Run: headless pygame with SDL's dummy video driver; simulated clock (each Clock.tick advances the game by its frame time, no real sleeping); random seed 0; keys injected as events and as key.get_pressed() state; no mouse input.
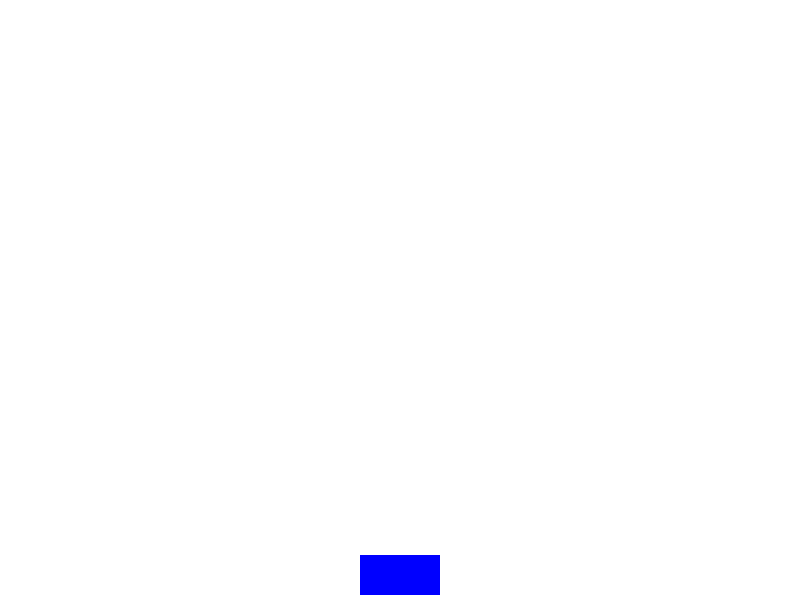
Frame 1 of 4 · flips 1–60 · no input
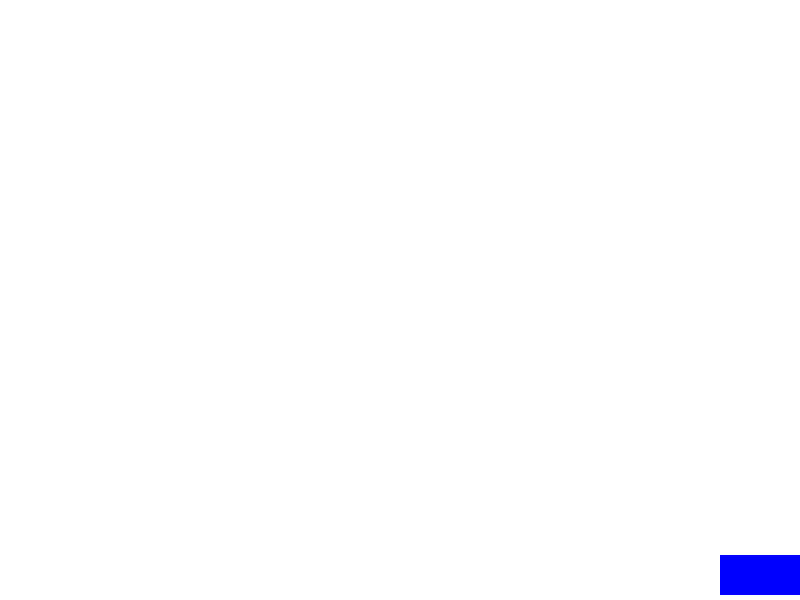
Frame 2 of 4 · flips 61–180 · tapped SPACE, RETURN · held RIGHT (→), D
Frame 3 of 4 · flips 181–300 · held DOWN (↓), S · screen unchanged from frame 2, image omitted
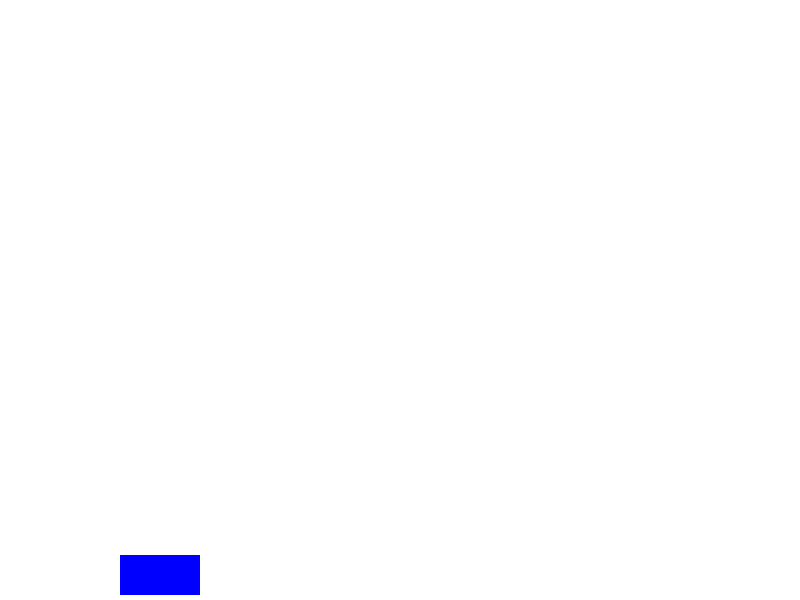
Frame 4 of 4 · flips 301–420 · held LEFT (←), A, UP (↑), W

The pygame program that drew these frames:

import pygame

# 스페이스 키를 누르면 총알이 발사된다.
'''
1. 스페이스 키를 누르면
2. 총알 사각형을 생성
3. 2번에서 생성된 사각형을 플레이어 사각형 Top 중앙에 위치
4. 매 Frame(image) 마다 총알의 y 좌표를 감소 (아래에서 위로 이동)
5. 총알이 화면(Screen) 상단(TOP)을 넘어가면 총알을 삭제
'''

pygame.init()

screen_width = 800
screen_height = 600

screen = pygame.display.set_mode((screen_width, screen_height))
clock = pygame.time.Clock()
running = True

# 환경 변수
p_rect_width = 80
p_rect_height = 40
f_rect_width = 30
f_rect_height = 30

# 플레이어 사각형 정의
p_rect_x = screen_width // 2 - p_rect_width // 2
p_rect_y = screen_height - p_rect_height - 5
player_rect = pygame.Rect(p_rect_x, p_rect_y, p_rect_width, p_rect_height)


# 객체 이동 속도
speed = 300 # 300 pixel / second

# 총알 사각형을 보관할 리스트 생성
f_rect_list = []

while running:
    for event in pygame.event.get():
        if event.type == pygame.QUIT:
            running = False
        elif event.type == pygame.KEYDOWN:
            if event.key == pygame.K_SPACE:
                fire_rect = pygame.Rect(0, 0, f_rect_width, f_rect_height)
                # 생성된 사각형을 플레이어 사각형 Top 중앙에 위치
                fire_rect.bottom = player_rect.top
                fire_rect.x = player_rect.centerx - f_rect_width // 2
                # 생성된 총알 사각형을 리스트에 추가
                f_rect_list.append(fire_rect)

    dt = clock.tick(60) / 1000 # dt 프로그램 실행 멈춤    

    # 총알 이동 처리
    for f_rect in f_rect_list[:]:
        f_rect.y -= speed * dt
        if f_rect.y < 0:
            f_rect_list.remove(f_rect)
   
    keys = pygame.key.get_pressed()
    
    # 왼쪽 방향키가 눌러졌을 때
    if keys[pygame.K_LEFT]:
        player_rect.x -= speed * dt      

    # 오른쪽 방향키가 눌러졌을 때
    if keys[pygame.K_RIGHT]:
        player_rect.x += speed * dt 
        
        
    # 스페이키가 눌러졌을 때
    # if keys[pygame.K_SPACE]:
    # # 총알 사각형을 생성하고
    #     fire_rect = pygame.Rect(0, 0, f_rect_width, f_rect_height)
    #     # 생성된 사각형을 플레이어 사각형 Top 중앙에 위치
    #     fire_rect.bottom = player_rect.top
    #     fire_rect.x = player_rect.centerx - f_rect_width // 2
    #     # 생성된 총알 사각형을 리스트에 추가
    #     f_rect_list.append(fire_rect)
        
    # 화면 경계 처리    
    player_rect.x = max(0, min(player_rect.x, screen.get_width() - player_rect.width))
 
 
    # 화면 그리기 시작
    screen.fill((255, 255, 255))
   
    # 플레이어 사각형 그리기         
    pygame.draw.rect(screen, (0, 0, 255), player_rect) 
   
    # 총알 그리기
    for f_rect in f_rect_list:
        pygame.draw.rect(screen, (255, 0, 0), f_rect) 
    
    # 지금까지 메모리에 작성된 그림을 화면(Screen)에 출력
    pygame.display.flip()
    
    
pygame.quit()
